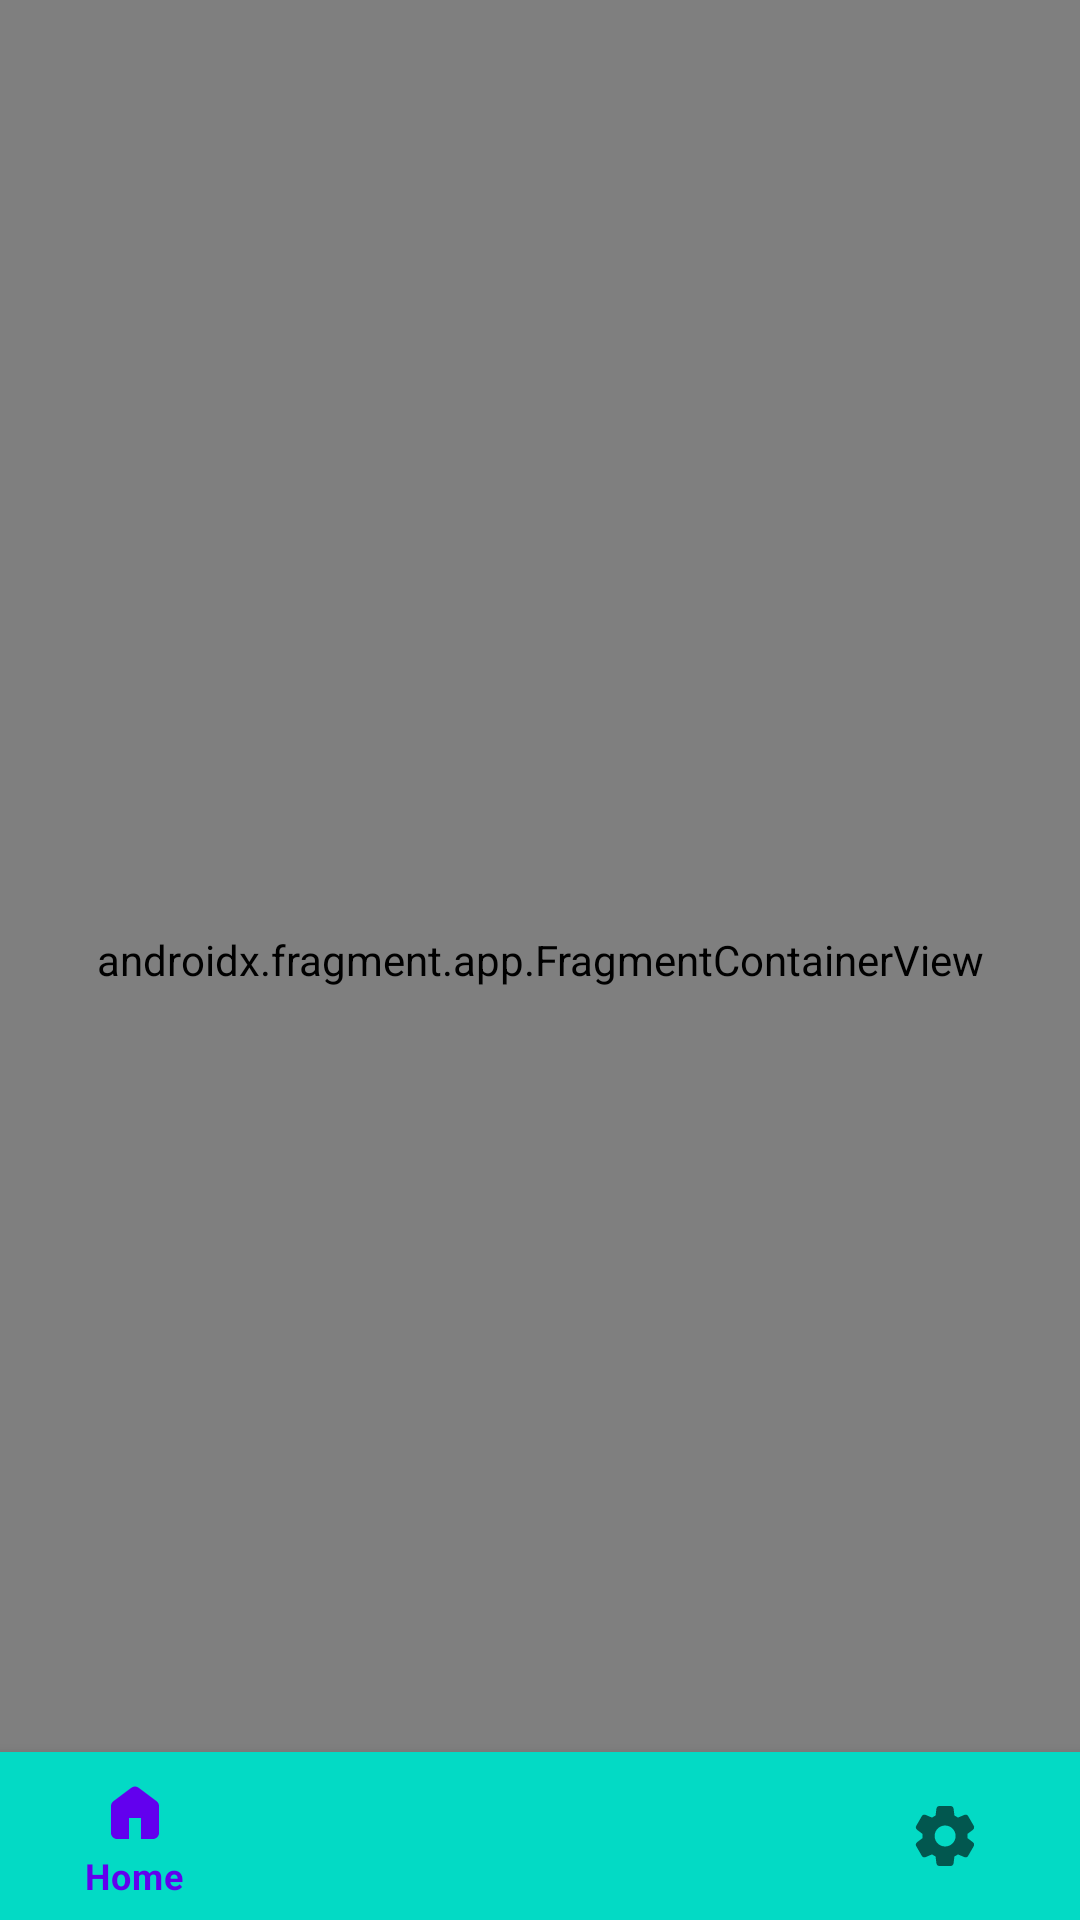

Android layout source for this screen:
<!-- AndroidManifest.xml: application theme Theme.Boomer -->
<!-- res/layout/activity_home.xml -->
<?xml version="1.0" encoding="utf-8"?>
<androidx.constraintlayout.widget.ConstraintLayout xmlns:android="http://schemas.android.com/apk/res/android"
    xmlns:app="http://schemas.android.com/apk/res-auto"
    xmlns:tools="http://schemas.android.com/tools"
    android:layout_width="match_parent"
    android:layout_height="match_parent"
    tools:context=".HomeActivity">

    <com.google.android.material.bottomnavigation.BottomNavigationView
        android:id="@+id/bottomNav_view"
        android:layout_width="match_parent"
        android:layout_height="wrap_content"
        android:background="@color/teal_200"
        app:layout_constraintBottom_toBottomOf="parent"
        app:layout_constraintEnd_toEndOf="parent"
        app:layout_constraintStart_toStartOf="parent"
       app:menu="@menu/bottom_navigation" />

    <androidx.fragment.app.FragmentContainerView
        android:id="@+id/fragment"
        android:name="androidx.navigation.fragment.NavHostFragment"
        android:layout_width="match_parent"
        android:layout_height="match_parent"
        app:defaultNavHost="true"
        app:layout_constraintBottom_toBottomOf="parent"
        app:layout_constraintEnd_toEndOf="parent"
        app:layout_constraintStart_toStartOf="parent"
        app:layout_constraintTop_toTopOf="parent"
        app:navGraph="@navigation/navigations" />
</androidx.constraintlayout.widget.ConstraintLayout>
<!-- resources referenced by this layout -->
<resources>
  <color name="teal_200">#FF03DAC5</color>
  <style name="Theme.Boomer" parent="Theme.MaterialComponents.DayNight.DarkActionBar">
          
          <item name="colorPrimary">@color/purple_500</item>
          <item name="colorPrimaryVariant">@color/purple_700</item>
          <item name="colorOnPrimary">@color/white</item>
          
          <item name="colorSecondary">@color/teal_200</item>
          <item name="colorSecondaryVariant">@color/teal_700</item>
          <item name="colorOnSecondary">@color/black</item>
          
          <item name="android:statusBarColor" tools:targetApi="l">?attr/colorPrimaryVariant</item>
          
      </style>
  <color name="purple_500">#FF6200EE</color>
  <color name="purple_700">#FF3700B3</color>
  <color name="white">#FFFFFFFF</color>
  <color name="teal_700">#FF018786</color>
  <color name="black">#FF000000</color>
</resources>
